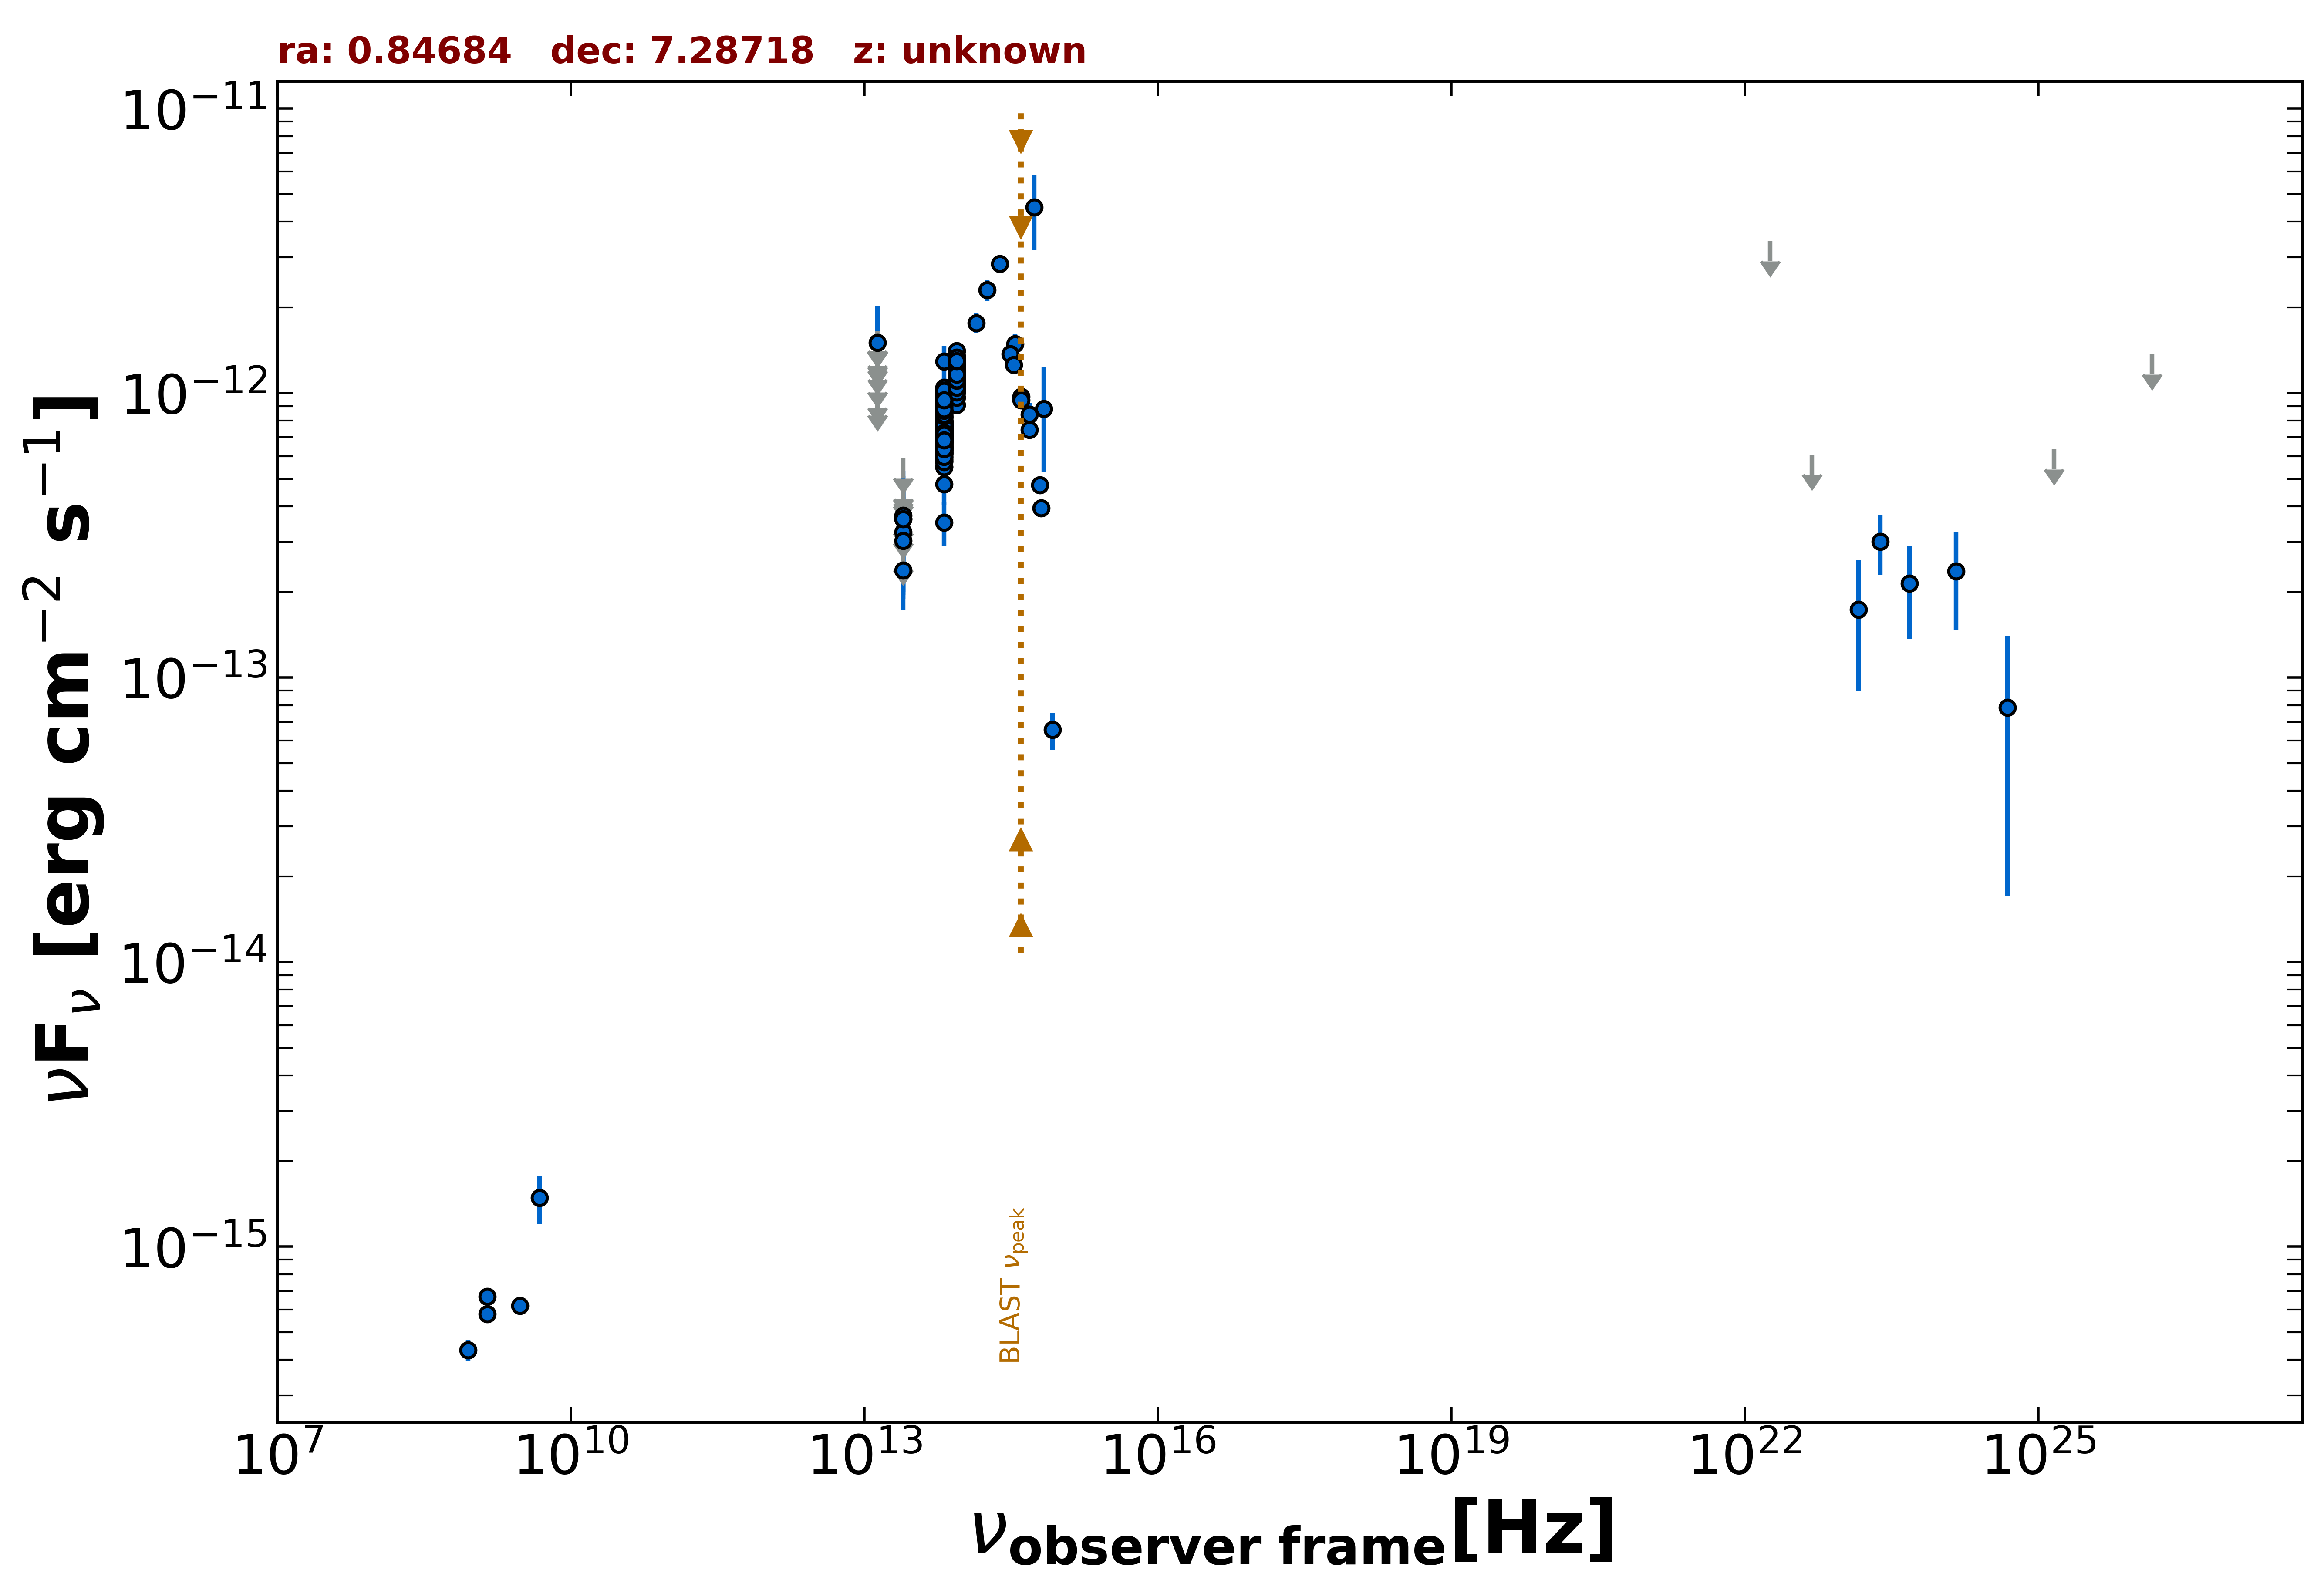

The table this chart was drawn from, first rows:
freq., flux, err_flux, MJD_start, MJD_end, flag, catalog, reference
1.400e+09, 5.793e-16, 1.750e-18, 55000, 55000, , FIRST, White et al. 1997  ApJ  475 479
1.400e+09, 6.678e-16, 2.100e-17, 55000, 55000, , NVSS, Condon et al. 1998  AJ  115  1693
8.870e+08, 4.329e-16, 3.635e-17, 55000, 55000, , RACS, Hale et al. 2021  PASA  38  e058
3.000e+09, 6.193e-16, 1.290e-17, 55000, 55000, , VLASSQL, Gordon et al. 2021  ApJS  255  30
4.800e+09, 1.488e-15, 2.880e-16, 55000, 55000, , GB6, Gregory et al. 1996  ApJS  103  427
1.389e+14, 1.764e-12, 1.385e-13, 55000, 55000, , 2MASS, Skrutskie et al. 2006  AJ  131  1163
1.804e+14, 2.306e-12, 2.040e-13, 55000, 55000, , 2MASS, Skrutskie et al. 2006  AJ  131  1163
2.427e+14, 2.846e-12, 1.990e-13, 55000, 55000, , 2MASS, Skrutskie et al. 2006  AJ  131  1163
8.817e+13, 1.231e-12, 3.500e-15, 55000, 55000, , UNWISE, Schlafly et al. 2019  ApJS  240  30
6.517e+13, 7.647e-13, 4.500e-15, 55000, 55000, , UNWISE, Schlafly et al. 2019  ApJS  240  30
8.817e+13, 1.187e-12, 2.950e-14, 55000, 55000, , WISE, Wright et al. 2010  AJ  140  1868
6.517e+13, 7.977e-13, 2.060e-14, 55000, 55000, , WISE, Wright et al. 2010  AJ  140  1868
2.498e+13, 2.383e-13, 4.370e-14, 55000, 55000, , WISE, Wright et al. 2010  AJ  140  1868
1.363e+13, 5.355e-13, 1.699e-13, 55000, 55000, , WISE, Wright et al. 2010  AJ  140  1868
8.817e+13, 1.226e-12, 3.950e-14, 57198, 57198, , NEOWISE, Mainzer et al. 2014  ApJ  792  30
6.517e+13, 6.221e-13, 4.590e-14, 57198, 57198, , NEOWISE, Mainzer et al. 2014  ApJ  792  30
8.817e+13, 1.198e-12, 6.800e-14, 57199, 57199, , NEOWISE, Mainzer et al. 2014  ApJ  792  30
6.517e+13, 7.639e-13, 4.720e-14, 57199, 57199, , NEOWISE, Mainzer et al. 2014  ApJ  792  30
8.817e+13, 1.195e-12, 3.850e-14, 57198, 57198, , NEOWISE, Mainzer et al. 2014  ApJ  792  30
6.517e+13, 6.796e-13, 5.015e-14, 57198, 57198, , NEOWISE, Mainzer et al. 2014  ApJ  792  30
8.817e+13, 1.265e-12, 5.400e-14, 57199, 57199, , NEOWISE, Mainzer et al. 2014  ApJ  792  30
6.517e+13, 7.724e-13, 5.550e-14, 57199, 57199, , NEOWISE, Mainzer et al. 2014  ApJ  792  30
8.817e+13, 1.267e-12, 4.000e-14, 57199, 57199, , NEOWISE, Mainzer et al. 2014  ApJ  792  30
6.517e+13, 7.143e-13, 4.605e-14, 57199, 57199, , NEOWISE, Mainzer et al. 2014  ApJ  792  30
8.817e+13, 1.206e-12, 4.350e-14, 57199, 57199, , NEOWISE, Mainzer et al. 2014  ApJ  792  30
6.517e+13, 7.703e-13, 4.830e-14, 57199, 57199, , NEOWISE, Mainzer et al. 2014  ApJ  792  30
8.817e+13, 1.151e-12, 4.000e-14, 57199, 57199, , NEOWISE, Mainzer et al. 2014  ApJ  792  30
6.517e+13, 7.977e-13, 4.115e-14, 57199, 57199, , NEOWISE, Mainzer et al. 2014  ApJ  792  30
8.817e+13, 1.162e-12, 3.950e-14, 57199, 57199, , NEOWISE, Mainzer et al. 2014  ApJ  792  30
6.517e+13, 7.710e-13, 5.260e-14, 57199, 57199, , NEOWISE, Mainzer et al. 2014  ApJ  792  30
8.817e+13, 1.107e-12, 4.350e-14, 57198, 57198, , NEOWISE, Mainzer et al. 2014  ApJ  792  30
6.517e+13, 6.808e-13, 4.580e-14, 57198, 57198, , NEOWISE, Mainzer et al. 2014  ApJ  792  30
8.817e+13, 1.158e-12, 3.850e-14, 57199, 57199, , NEOWISE, Mainzer et al. 2014  ApJ  792  30
6.517e+13, 6.395e-13, 5.070e-14, 57199, 57199, , NEOWISE, Mainzer et al. 2014  ApJ  792  30
8.817e+13, 1.189e-12, 4.800e-14, 57199, 57199, , NEOWISE, Mainzer et al. 2014  ApJ  792  30
6.517e+13, 7.919e-13, 4.815e-14, 57199, 57199, , NEOWISE, Mainzer et al. 2014  ApJ  792  30
8.817e+13, 1.167e-12, 4.000e-14, 57199, 57199, , NEOWISE, Mainzer et al. 2014  ApJ  792  30
6.517e+13, 6.878e-13, 4.250e-14, 57199, 57199, , NEOWISE, Mainzer et al. 2014  ApJ  792  30
8.817e+13, 1.120e-12, 5.050e-14, 57199, 57199, , NEOWISE, Mainzer et al. 2014  ApJ  792  30
6.517e+13, 7.162e-13, 4.225e-14, 57199, 57199, , NEOWISE, Mainzer et al. 2014  ApJ  792  30
8.817e+13, 1.189e-12, 4.700e-14, 57563, 57563, , NEOWISE, Mainzer et al. 2014  ApJ  792  30
6.517e+13, 7.760e-13, 4.575e-14, 57563, 57563, , NEOWISE, Mainzer et al. 2014  ApJ  792  30
8.817e+13, 1.028e-12, 4.565e-14, 57563, 57563, , NEOWISE, Mainzer et al. 2014  ApJ  792  30
6.517e+13, 8.852e-13, 5.955e-14, 57563, 57563, , NEOWISE, Mainzer et al. 2014  ApJ  792  30
8.817e+13, 1.260e-12, 4.900e-14, 57563, 57563, , NEOWISE, Mainzer et al. 2014  ApJ  792  30
6.517e+13, 6.703e-13, 6.680e-14, 57563, 57563, , NEOWISE, Mainzer et al. 2014  ApJ  792  30
8.817e+13, 1.244e-12, 4.250e-14, 57563, 57563, , NEOWISE, Mainzer et al. 2014  ApJ  792  30
6.517e+13, 7.710e-13, 4.970e-14, 57563, 57563, , NEOWISE, Mainzer et al. 2014  ApJ  792  30
8.817e+13, 1.270e-12, 7.500e-14, 57563, 57563, , NEOWISE, Mainzer et al. 2014  ApJ  792  30
6.517e+13, 8.216e-13, 5.375e-14, 57563, 57563, , NEOWISE, Mainzer et al. 2014  ApJ  792  30
8.817e+13, 1.229e-12, 4.650e-14, 57563, 57563, , NEOWISE, Mainzer et al. 2014  ApJ  792  30
6.517e+13, 7.090e-13, 6.145e-14, 57563, 57563, , NEOWISE, Mainzer et al. 2014  ApJ  792  30
8.817e+13, 1.075e-12, 4.950e-14, 57563, 57563, , NEOWISE, Mainzer et al. 2014  ApJ  792  30
6.517e+13, 7.703e-13, 4.895e-14, 57563, 57563, , NEOWISE, Mainzer et al. 2014  ApJ  792  30
8.817e+13, 1.211e-12, 4.200e-14, 57372, 57372, , NEOWISE, Mainzer et al. 2014  ApJ  792  30
6.517e+13, 8.627e-13, 4.295e-14, 57372, 57372, , NEOWISE, Mainzer et al. 2014  ApJ  792  30
8.817e+13, 1.260e-12, 3.950e-14, 57373, 57373, , NEOWISE, Mainzer et al. 2014  ApJ  792  30
6.517e+13, 8.361e-13, 4.235e-14, 57373, 57373, , NEOWISE, Mainzer et al. 2014  ApJ  792  30
8.817e+13, 1.257e-12, 4.050e-14, 57373, 57373, , NEOWISE, Mainzer et al. 2014  ApJ  792  30
6.517e+13, 8.563e-13, 5.210e-14, 57373, 57373, , NEOWISE, Mainzer et al. 2014  ApJ  792  30
... 553 more rows
